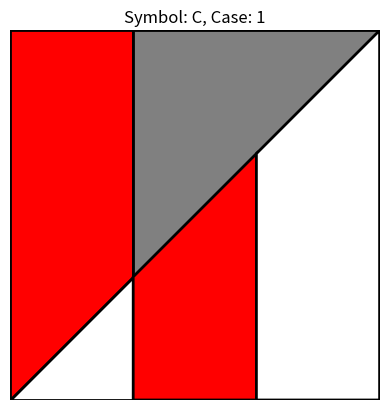

Here is the Python script that generated this plot:
import matplotlib.pyplot as plt
import matplotlib.patches as Patches
import numpy as np


class SquareSymbol:
    def __init__(self, symbol_txt, color_lst, case):
        self.symbol_txt = symbol_txt
        self.color_lst = color_lst
        self.case = case  # This is the new attribute for case number

    def get_color_lst(self):
        return self.color_lst

    def get_case(self):
        return self.case


def generate_alphabet_square(ax, square_symbol_obj):
    """
    Generate an image of a square with polygons defined explicitly without vertex markers.
    :param symbol: Character or symbol to label the square with.
    :param colors: List of colors for the edges of the polygons.
    """

    # Define polygons with explicit vertices
    case_1 = [
        # Coordinates for each vertex
        np.array([[0, 0], [0, 3], [1, 3], [1, 1]]),
        np.array([[1, 1], [1, 3], [3, 3]]),
        np.array([[0, 0], [1, 0], [1, 1]]),
        np.array([[1, 0], [1, 1], [2, 2], [2, 0]]),
        np.array([[2, 0], [2, 2], [3, 3], [3, 0]])
    ]
    case_2 = [
        np.array([[0, 0], [0, 3], [1, 3], [1, 1]]),
        np.array([[1, 1], [1, 3], [2, 3], [3, 3]]),
        np.array([[2, 2], [2, 3], [3, 3]]),
        np.array([[0, 0], [2, 0], [2, 2]]),
        np.array([[2, 0], [2, 2], [3, 0], [3, 3]]),
    ]
    case_3 = [
        np.array([[0, 3], [1, 3], [1, 2]]),
        np.array([[1, 2], [1, 3], [2, 3], [2, 1]]),
        np.array([[2, 3], [2, 1], [3, 3], [3, 0]]),
        np.array([[0, 0], [0, 3], [1, 2], [1, 0]]),
        np.array([[1, 0], [1, 2], [3, 0]]),
    ]
    case_4 = [
        np.array([[0, 3], [2, 1], [2, 3]]),
        np.array([[2, 3], [2, 1], [3, 0], [3, 3]]),
        np.array([[0, 0], [0, 3], [1, 2], [1, 0]]),
        np.array([[1, 0], [1, 2], [2, 1], [2, 0]]),
        np.array([[2, 0], [2, 1], [3, 0]]),
    ]
    cases = [case_1, case_2, case_3, case_4]

    # Get the current axis for plotting
    ax = plt.gca()

    # Apply colors cyclically based on available colors in the input
    num_colors = len(square_symbol_obj.get_color_lst())
    for i, polygon in enumerate(cases[square_symbol_obj.get_case() - 1]):
        color = square_symbol_obj.get_color_lst()[i % num_colors]
        # Create a patch object for each polygon, specifying edges and linewidth
        ax.add_patch(Patches.Polygon(polygon, fill=True,
                     edgecolor='black', facecolor=color, linewidth=2))

    # Setting the aspect of the plot to be equal, to maintain the square
    ax.set_aspect('equal')

    # Remove axes
    plt.axis('off')

    # Set limits and title
    ax.set_xlim(0, 3)
    ax.set_ylim(0, 3)
    plt.title(
        f'Symbol: {square_symbol_obj.symbol_txt}, Case: {square_symbol_obj.get_case()}')

    # Show plot
    plt.show()


# Color dictionary for easier color management
color_dict = {
    'red': '#FF0000',
    'green': '#00FF00',
    'blue': '#0000FF',
    'yellow': '#FFFF00',
    'magenta': '#FF00FF',
    'cyan': '#00FFFF',
    'white': '#FFFFFF',
    'grey': '#808080',
    'black': '#000000'
}

# Example usage with a list of colors
# only use red, grey and white colors
symbols_dict = {
    # 'A': [color_dict['red'], color_dict['green'], color_dict['blue'], color_dict['yellow'], color_dict['grey']],
    'A': SquareSymbol('A', [color_dict['red'], color_dict['white'], color_dict['white'], color_dict['red'], color_dict['grey']], 1),
    'B': SquareSymbol('B', [color_dict['red'], color_dict['white'], color_dict['grey'], color_dict['red'], color_dict['grey']], 1),
    'C': SquareSymbol('C', [color_dict['red'], color_dict['grey'], color_dict['white'], color_dict['red'], color_dict['white']], 1),

}
if __name__ == '__main__':
    fig, ax = plt.subplots()

    # Generate squares for each symbol
    for symbol, square_symbol_obj in symbols_dict.items():
        generate_alphabet_square(ax, square_symbol_obj)
